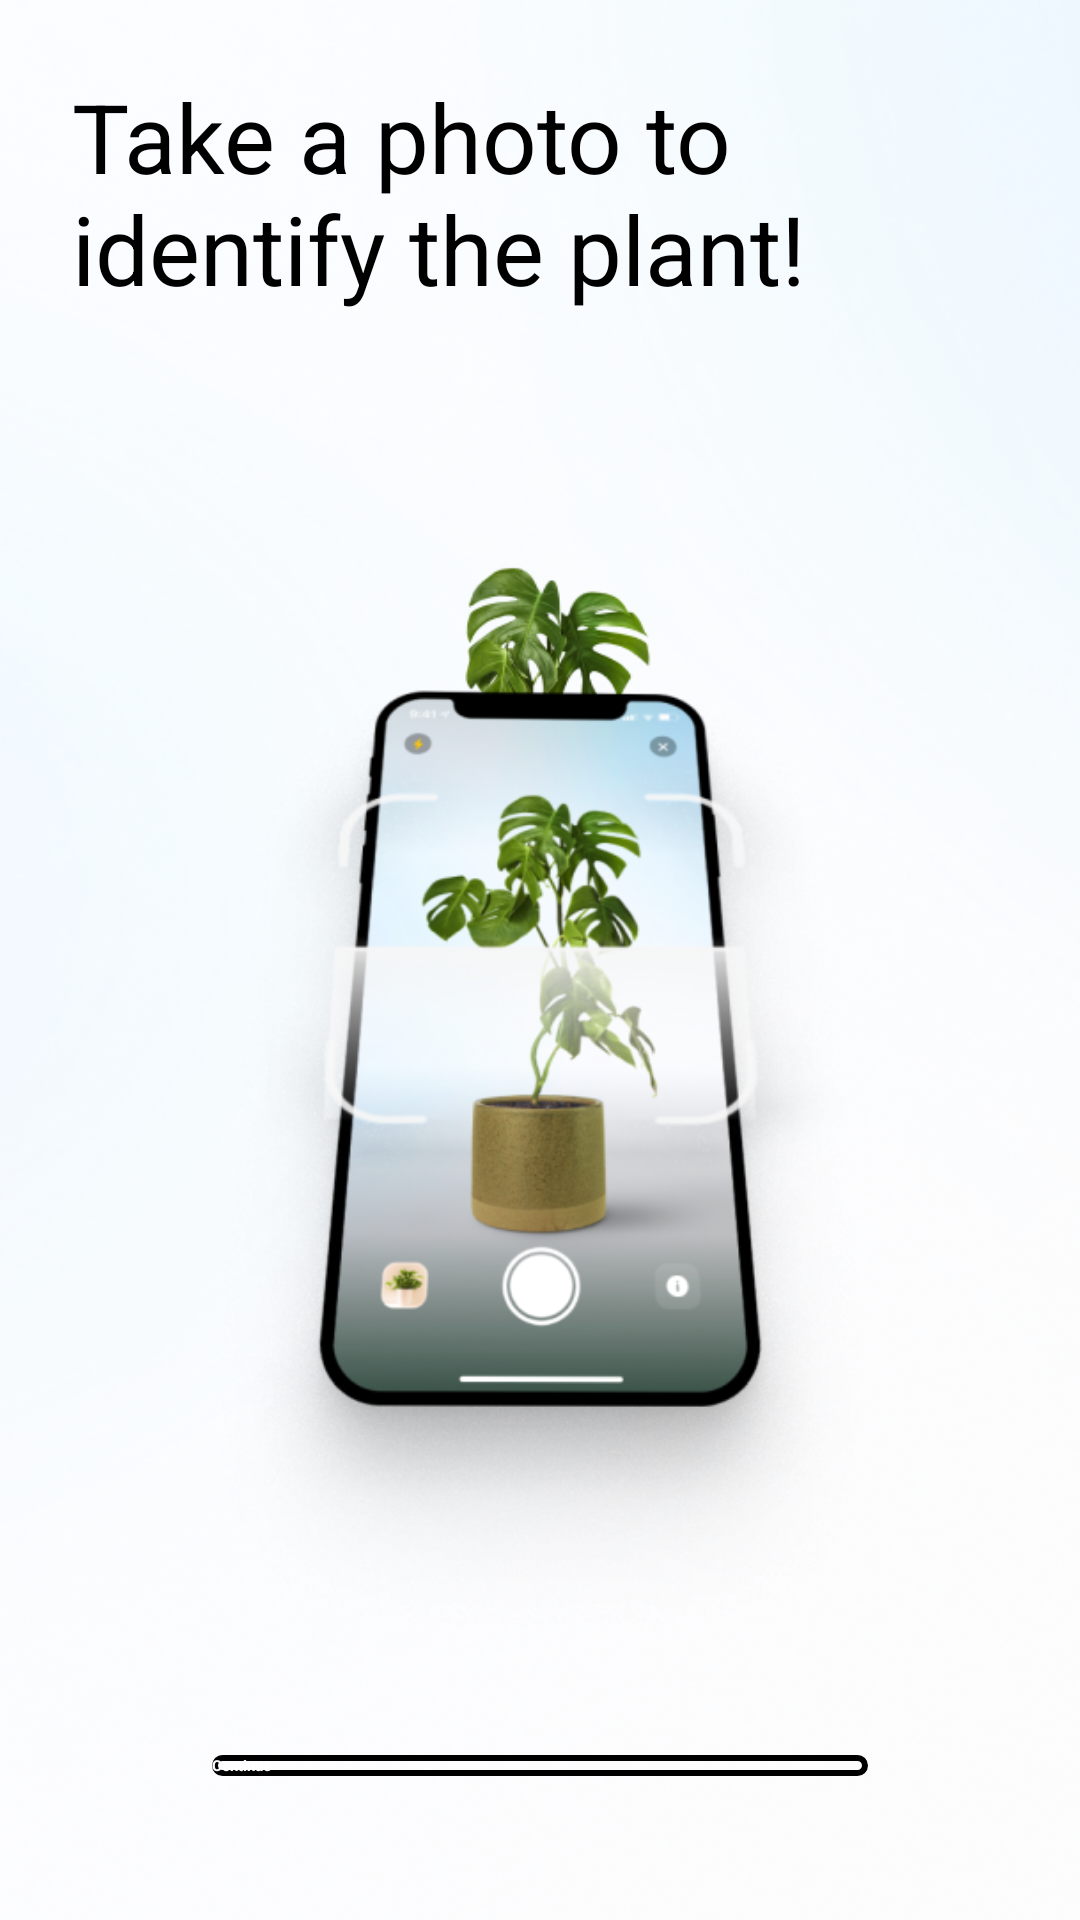

The Android layout XML behind this screen, and the referenced resources:
<!-- AndroidManifest.xml: application theme Theme.PlantApp -->
<!-- res/layout/fragment_first_screen.xml -->
<?xml version="1.0" encoding="utf-8"?>
<layout
    xmlns:android="http://schemas.android.com/apk/res/android"
    xmlns:app="http://schemas.android.com/apk/res-auto"
    xmlns:tools="http://schemas.android.com/tools">

    <androidx.constraintlayout.widget.ConstraintLayout
        android:layout_width="match_parent"
        android:layout_height="match_parent"
        android:padding="24dp"
        android:background="@drawable/onboard_1_background"
        tools:context=".presentation.onboarding.pages.SecondScreen">

        <TextView
            android:id="@+id/txt_title"
            android:layout_width="wrap_content"
            android:layout_height="wrap_content"
            android:text="@string/title_first_onboard"
            android:textSize="32sp"
            android:textColor="@android:color/black"
            android:layout_marginBottom="@dimen/medium_margin_default"
            app:layout_constraintTop_toTopOf="parent"
            app:layout_constraintStart_toStartOf="parent" />

        <ImageView
            android:id="@+id/image"
            android:layout_width="match_parent"
            android:layout_height="0dp"
            android:src="@drawable/onboard_1"
            app:layout_constraintTop_toBottomOf="@id/txt_title"
            app:layout_constraintEnd_toEndOf="parent"
            app:layout_constraintStart_toStartOf="parent"
            app:layout_constraintBottom_toTopOf="@+id/btn_continue"
            android:importantForAccessibility="no" />

        <Button
            android:id="@+id/btn_continue"
            android:layout_width="0dp"
            android:layout_height="wrap_content"
            android:background="@drawable/button_background"
            android:layout_marginBottom="24dp"
            android:layout_marginTop="@dimen/medium_margin_default"
            android:text="@string/title_continue"
            android:textColor="@color/white"
            android:textStyle="bold"
            app:layout_constraintWidth_percent="0.7"
            app:layout_constraintEnd_toEndOf="parent"
            app:layout_constraintStart_toStartOf="parent"
            app:layout_constraintBottom_toBottomOf="parent"
            app:layout_constraintTop_toBottomOf="@id/image" />

    </androidx.constraintlayout.widget.ConstraintLayout>
</layout>
<!-- resources referenced by this layout -->
<resources>
  <dimen name="medium_margin_default">8dp</dimen>
  <!-- drawable button_background (drawable) -->
  <?xml version="1.0" encoding="utf-8"?>
  <shape xmlns:android="http://schemas.android.com/apk/res/android">
      <solid android:color="@color/green" />
      <stroke
          android:color="@color/green"
          android:width="2dp" />
      <corners android:radius="@dimen/medium_margin_default" />
  </shape>
  <!-- drawable onboard_1: png bitmap (drawable, 247340 bytes) -->
  <!-- drawable onboard_1_background: png bitmap (drawable, 184617 bytes) -->
  <string name="title_continue">Continue</string>
  <string name="title_first_onboard">Take a photo to identify the plant!</string>
  <!-- not gathered from this repository: default colours our renderer supplied (Android Studio template values) -->
  <color name="white">#FFFFFFFF</color>
</resources>
